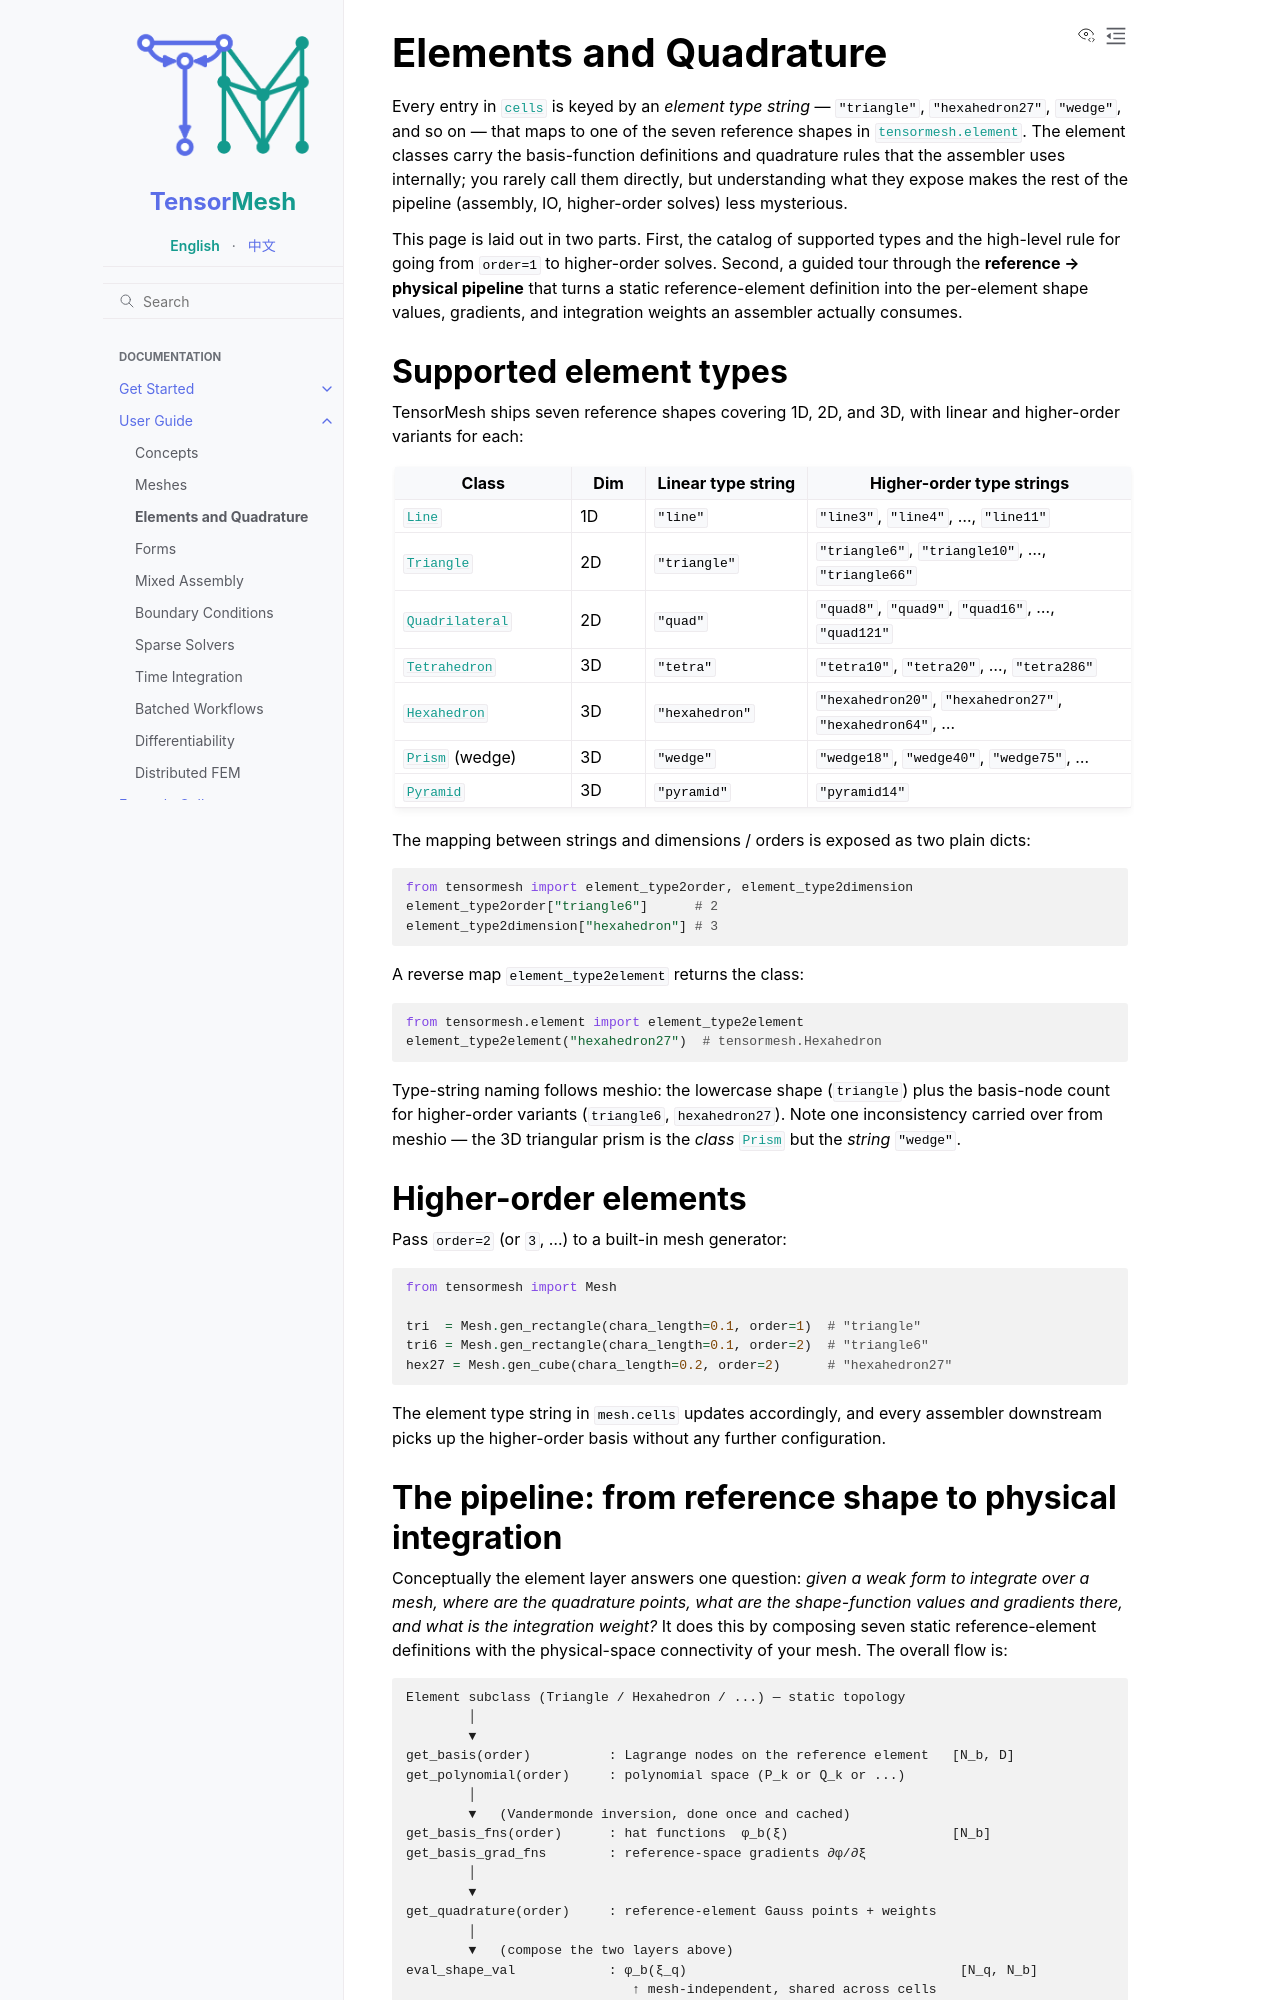

repository: camlab-ethz/TensorMesh · page: user_guide/elements_and_quadrature.html · generator: sphinx

Elements and Quadrature
=======================

Every entry in :attr:`~tensormesh.Mesh.cells` is keyed by an *element
type string* — ``"triangle"``, ``"hexahedron27"``, ``"wedge"``, and so
on — that maps to one of the seven reference shapes in
:mod:`tensormesh.element`. The element classes carry the basis-function
definitions and quadrature rules that the assembler uses internally;
you rarely call them directly, but understanding what they expose makes
the rest of the pipeline (assembly, IO, higher-order solves) less
mysterious.

This page is laid out in two parts. First, the catalog of supported
types and the high-level rule for going from ``order=1`` to higher-order
solves. Second, a guided tour through the **reference → physical
pipeline** that turns a static reference-element definition into the
per-element shape values, gradients, and integration weights an
assembler actually consumes.


Supported element types
-----------------------

TensorMesh ships seven reference shapes covering 1D, 2D, and 3D, with
linear and higher-order variants for each:

.. list-table::
   :header-rows: 1
   :widths: 24 10 22 44

   * - Class
     - Dim
     - Linear type string
     - Higher-order type strings
   * - :class:`~tensormesh.Line`
     - 1D
     - ``"line"``
     - ``"line3"``, ``"line4"``, …, ``"line11"``
   * - :class:`~tensormesh.Triangle`
     - 2D
     - ``"triangle"``
     - ``"triangle6"``, ``"triangle10"``, …, ``"triangle66"``
   * - :class:`~tensormesh.Quadrilateral`
     - 2D
     - ``"quad"``
     - ``"quad8"``, ``"quad9"``, ``"quad16"``, …, ``"quad121"``
   * - :class:`~tensormesh.Tetrahedron`
     - 3D
     - ``"tetra"``
     - ``"tetra10"``, ``"tetra20"``, …, ``"tetra286"``
   * - :class:`~tensormesh.Hexahedron`
     - 3D
     - ``"hexahedron"``
     - ``"hexahedron20"``, ``"hexahedron27"``, ``"hexahedron64"``, …
   * - :class:`~tensormesh.Prism` (wedge)
     - 3D
     - ``"wedge"``
     - ``"wedge18"``, ``"wedge40"``, ``"wedge75"``, …
   * - :class:`~tensormesh.Pyramid`
     - 3D
     - ``"pyramid"``
     - ``"pyramid14"``

The mapping between strings and dimensions / orders is exposed as two
plain dicts:

.. code-block:: python

   from tensormesh import element_type2order, element_type2dimension
   element_type2order["triangle6"]      # 2
   element_type2dimension["hexahedron"] # 3

A reverse map ``element_type2element`` returns the class:

.. code-block:: python

   from tensormesh.element import element_type2element
   element_type2element("hexahedron27")  # tensormesh.Hexahedron

Type-string naming follows meshio: the lowercase shape (``triangle``)
plus the basis-node count for higher-order variants (``triangle6``,
``hexahedron27``). Note one inconsistency carried over from meshio —
the 3D triangular prism is the *class* :class:`~tensormesh.Prism` but
the *string* ``"wedge"``.


Higher-order elements
---------------------

Pass ``order=2`` (or ``3``, …) to a built-in mesh generator:

.. code-block:: python

   from tensormesh import Mesh

   tri  = Mesh.gen_rectangle(chara_length=0.1, order=1)  # "triangle"
   tri6 = Mesh.gen_rectangle(chara_length=0.1, order=2)  # "triangle6"
   hex27 = Mesh.gen_cube(chara_length=0.2, order=2)      # "hexahedron27"

The element type string in ``mesh.cells`` updates accordingly, and
every assembler downstream picks up the higher-order basis without
any further configuration.


.. _pipeline:
